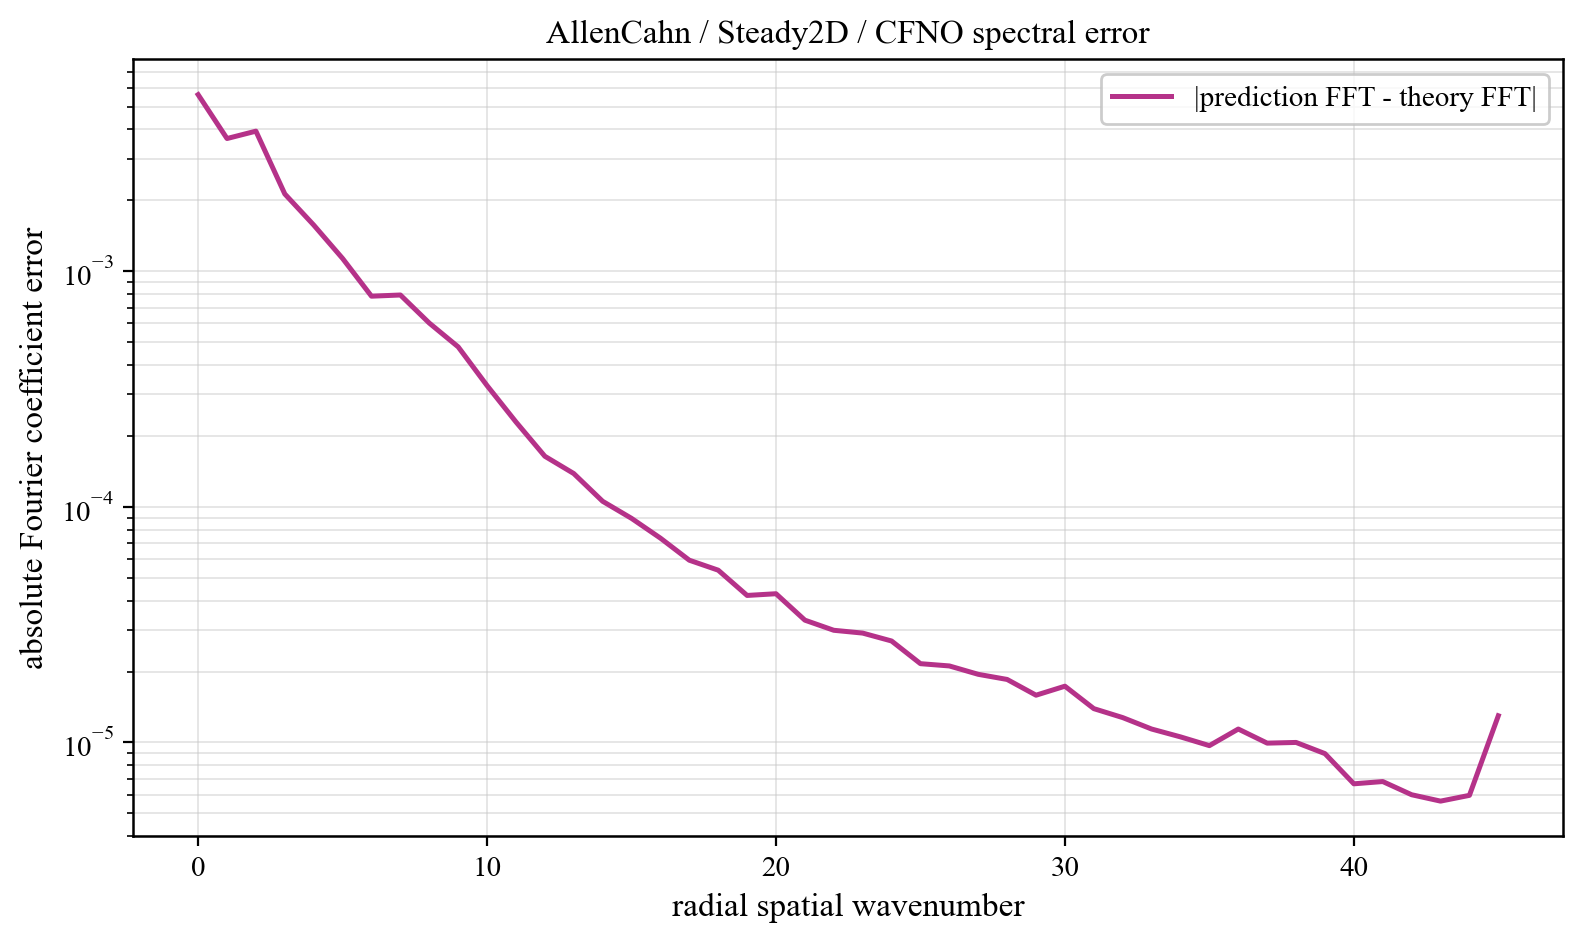

The file beside this chart, header and first rows:
component, prediction_magnitude, theory_magnitude, absolute_coefficient_error
0, 0.005615, 6.6043650548001974e-09, 0.005615
1, 0.06274, 0.06583, 0.003657
2, 0.02849, 0.02499, 0.003931
3, 0.007083, 0.005688, 0.002127
4, 0.002842, 0.001652, 0.00157
5, 0.001658, 0.001099, 0.001133
6, 0.0009265, 0.0005609, 0.0007834
7, 0.0006881, 0.0004186, 0.0007926
8, 0.0004219, 0.0002782, 0.0006025
9, 0.0004199, 0.0001682, 0.0004774
10, 0.0002457, 0.000162, 0.000327
11, 0.0001976, 0.0001093, 0.0002292
12, 0.0001442, 9.944351128845602e-05, 0.0001639
13, 0.0001259, 6.88965513728505e-05, 0.0001384
14, 8.577038681827042e-05, 6.078349342450344e-05, 0.0001056
15, 9.153590387229549e-05, 5.6762424201306775e-05, 8.933920621919913e-05
16, 6.648710039906706e-05, 3.9942605741222486e-05, 7.363823920336918e-05
17, 5.8952886182172756e-05, 3.5753286602245776e-05, 5.93488601880035e-05
18, 5.2293511001131006e-05, 3.2547960022666586e-05, 5.383960183522703e-05
19, 4.71120374304202e-05, 2.9021033690269947e-05, 4.2058753455718806e-05
20, 4.318441408702825e-05, 2.7768279107280276e-05, 4.276980927849233e-05
21, 3.588527538179133e-05, 2.0431267615312212e-05, 3.303566780940522e-05
22, 3.260997094643393e-05, 1.9633306509518355e-05, 2.9923207119742653e-05
23, 3.174751777634249e-05, 1.7835921328233023e-05, 2.9114468399896272e-05
24, 3.0072764584974058e-05, 1.67832452242514e-05, 2.6950499215991643e-05
25, 2.38353481141571e-05, 1.3921647301912638e-05, 2.1590875428457632e-05
26, 2.466277535577554e-05, 1.3242728238024628e-05, 2.1118696117396856e-05
27, 2.2740120708761748e-05, 1.2857762335623317e-05, 1.945745906614135e-05
28, 2.1467455872800707e-05, 1.0747023774408117e-05, 1.8506279445697565e-05
29, 1.94838186765369e-05, 1.088228991050211e-05, 1.586596105648047e-05
30, 2.038038030512325e-05, 9.023267812540895e-06, 1.7324997826412434e-05
31, 1.753131851947951e-05, 8.95385300567477e-06, 1.391366147625403e-05
32, 1.4472322657160823e-05, 5.478222126412107e-06, 1.2747266447531817e-05
33, 1.1542226405338464e-05, 6.624256032972648e-07, 1.139991451831644e-05
34, 1.0485293306194504e-05, 4.210902598028814e-07, 1.0557370747034937e-05
35, 9.727875802526869e-06, 2.9989166370570906e-07, 9.69264659075859e-06
36, 1.1353823283244537e-05, 2.4406487833291925e-07, 1.1398913058959904e-05
37, 9.971286916288542e-06, 1.980553394606701e-07, 9.931679363186812e-06
38, 9.957601520187248e-06, 1.6074113569511638e-07, 9.99933646521761e-06
39, 8.991857267985494e-06, 1.3587710544569146e-07, 8.964675518070628e-06
40, 6.6558004893509675e-06, 1.0503068684123713e-07, 6.673862451241755e-06
41, 6.83685137615834e-06, 8.458412806440717e-08, 6.823712136911893e-06
42, 6.011447595384076e-06, 6.151294098150734e-08, 5.998178532364611e-06
43, 5.640612414086006e-06, 4.353087012288379e-08, 5.635299045612281e-06
44, 5.936992670100939e-06, 2.645258490534901e-08, 5.9624156829258864e-06
45, 1.298782530603242e-05, 1.0784318751149504e-08, 1.2979271666326911e-05
